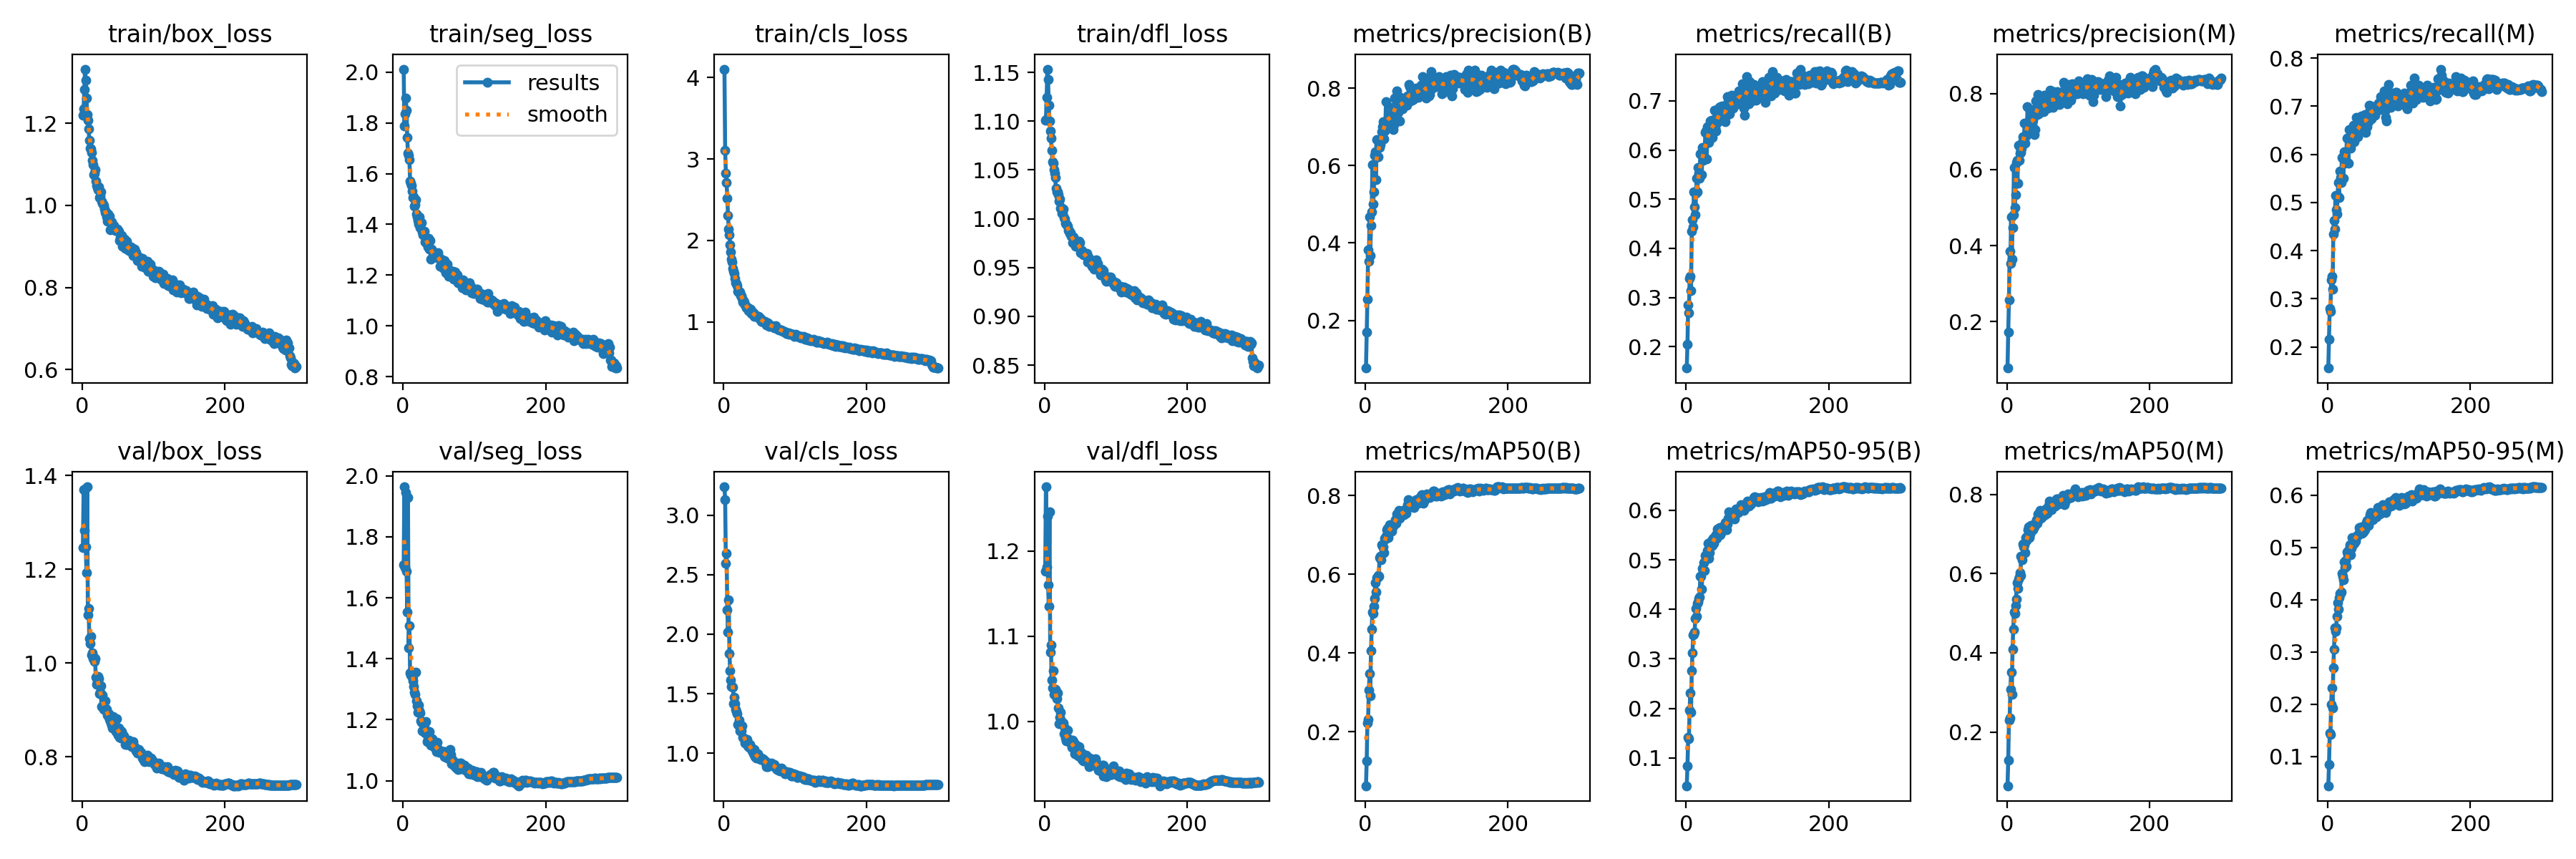

The table this chart was drawn from, first rows:
epoch, train/box_loss, train/seg_loss, train/cls_loss, train/dfl_loss, metrics/precision(B), metrics/recall(B), metrics/mAP50(B), metrics/mAP50-95(B), metrics/precision(M), metrics/recall(M), metrics/mAP50(M), metrics/mAP50-95(M), val/box_loss, val/seg_loss, val/cls_loss, val/dfl_loss, lr/pg0, lr/pg1, lr/pg2
1, 1.22, 2.012, 4.103, 1.101, 0.07677, 0.1564, 0.06324, 0.04384, 0.0777, 0.1561, 0.06416, 0.04426, 1.246, 1.707, 3.238, 1.176, 0.003326, 0.003326, 0.003326
2, 1.236, 1.788, 3.105, 1.102, 0.1692, 0.2051, 0.1262, 0.08322, 0.1727, 0.216, 0.1288, 0.08443, 1.37, 1.964, 3.128, 1.275, 0.006638, 0.006638, 0.006638
3, 1.282, 1.836, 2.826, 1.125, 0.2541, 0.2853, 0.2234, 0.1413, 0.2563, 0.2802, 0.2298, 0.1446, 1.283, 1.7, 2.596, 1.181, 0.009927, 0.009927, 0.009927
4, 1.332, 1.898, 2.708, 1.153, 0.3825, 0.2683, 0.2324, 0.1393, 0.3855, 0.2743, 0.2353, 0.1431, 1.371, 1.946, 2.68, 1.241, 0.009901, 0.009901, 0.009901
5, 1.305, 1.85, 2.519, 1.143, 0.352, 0.3381, 0.3059, 0.197, 0.3533, 0.3386, 0.3077, 0.2, 1.247, 1.686, 2.206, 1.16, 0.009901, 0.009901, 0.009901
6, 1.261, 1.742, 2.308, 1.117, 0.4676, 0.3427, 0.3478, 0.2312, 0.475, 0.3466, 0.3503, 0.2314, 1.192, 1.554, 2.017, 1.135, 0.009868, 0.009868, 0.009868
7, 1.222, 1.68, 2.143, 1.1, 0.3682, 0.3137, 0.2917, 0.1929, 0.3636, 0.3197, 0.2949, 0.1937, 1.376, 1.929, 2.288, 1.246, 0.009835, 0.009835, 0.009835
8, 1.207, 1.671, 2.069, 1.09, 0.4448, 0.4342, 0.4058, 0.2754, 0.4471, 0.4349, 0.4096, 0.2702, 1.103, 1.435, 1.837, 1.081, 0.009802, 0.009802, 0.009802
9, 1.186, 1.654, 1.944, 1.083, 0.48, 0.4583, 0.4608, 0.3126, 0.4812, 0.4626, 0.4594, 0.3049, 1.116, 1.509, 1.693, 1.09, 0.009769, 0.009769, 0.009769
10, 1.159, 1.572, 1.858, 1.07, 0.6026, 0.4437, 0.5048, 0.3485, 0.6049, 0.4452, 0.5024, 0.3464, 1.052, 1.353, 1.618, 1.049, 0.009736, 0.009736, 0.009736
11, 1.139, 1.562, 1.771, 1.058, 0.4997, 0.5152, 0.5002, 0.3499, 0.4998, 0.5143, 0.4984, 0.3393, 1.041, 1.345, 1.562, 1.04, 0.009703, 0.009703, 0.009703
12, 1.138, 1.555, 1.74, 1.057, 0.532, 0.4849, 0.5187, 0.3548, 0.5338, 0.4855, 0.5196, 0.3468, 1.056, 1.355, 1.56, 1.06, 0.00967, 0.00967, 0.00967
13, 1.128, 1.53, 1.659, 1.05, 0.627, 0.4689, 0.5392, 0.3811, 0.6178, 0.4765, 0.5348, 0.3678, 1.018, 1.34, 1.553, 1.032, 0.009637, 0.009637, 0.009637
14, 1.11, 1.506, 1.622, 1.047, 0.6351, 0.5119, 0.5783, 0.4015, 0.6249, 0.5136, 0.5767, 0.3937, 1.022, 1.328, 1.415, 1.037, 0.009604, 0.009604, 0.009604
15, 1.099, 1.508, 1.594, 1.042, 0.5627, 0.5422, 0.5555, 0.3866, 0.5641, 0.5417, 0.5628, 0.3818, 1.01, 1.308, 1.472, 1.037, 0.009571, 0.009571, 0.009571
16, 1.075, 1.472, 1.537, 1.031, 0.6674, 0.5143, 0.5916, 0.4114, 0.6638, 0.5095, 0.5853, 0.4037, 1.012, 1.291, 1.416, 1.035, 0.009538, 0.009538, 0.009538
17, 1.078, 1.477, 1.484, 1.028, 0.6233, 0.5637, 0.5913, 0.4146, 0.625, 0.5649, 0.5912, 0.4126, 1.004, 1.283, 1.371, 1.027, 0.009505, 0.009505, 0.009505
18, 1.087, 1.496, 1.472, 1.028, 0.6219, 0.5522, 0.5969, 0.4228, 0.6421, 0.5513, 0.6017, 0.4117, 1.01, 1.356, 1.351, 1.033, 0.009472, 0.009472, 0.009472
19, 1.059, 1.44, 1.45, 1.024, 0.6519, 0.5426, 0.5959, 0.4248, 0.65, 0.5414, 0.5946, 0.4153, 0.9702, 1.262, 1.332, 1.016, 0.009439, 0.009439, 0.009439
20, 1.048, 1.43, 1.375, 1.018, 0.6468, 0.5918, 0.6431, 0.4671, 0.6449, 0.5933, 0.6437, 0.4503, 0.9539, 1.244, 1.243, 0.9971, 0.009406, 0.009406, 0.009406
21, 1.044, 1.416, 1.368, 1.02, 0.6538, 0.5937, 0.6454, 0.467, 0.6562, 0.5926, 0.6423, 0.4453, 0.9602, 1.225, 1.238, 1.005, 0.009373, 0.009373, 0.009373
22, 1.038, 1.4, 1.372, 1.01, 0.6674, 0.5496, 0.6363, 0.4409, 0.6704, 0.5505, 0.6351, 0.4387, 0.9713, 1.248, 1.28, 1.011, 0.00934, 0.00934, 0.00934
23, 1.045, 1.431, 1.363, 1.012, 0.6872, 0.6058, 0.6749, 0.4827, 0.6867, 0.6055, 0.6744, 0.4719, 0.9673, 1.229, 1.186, 1.001, 0.009307, 0.009307, 0.009307
24, 1.02, 1.388, 1.322, 1.005, 0.7005, 0.5785, 0.6712, 0.4786, 0.6841, 0.581, 0.6667, 0.462, 0.9347, 1.222, 1.222, 0.999, 0.009274, 0.009274, 0.009274
25, 1.022, 1.405, 1.325, 1.006, 0.7139, 0.5861, 0.6693, 0.494, 0.722, 0.5893, 0.6732, 0.475, 0.9383, 1.196, 1.191, 0.9975, 0.009241, 0.009241, 0.009241
26, 1.034, 1.408, 1.286, 1.01, 0.6693, 0.5839, 0.6551, 0.4784, 0.6687, 0.5824, 0.6527, 0.4648, 0.9512, 1.192, 1.23, 0.9983, 0.009208, 0.009208, 0.009208
27, 1.011, 1.37, 1.247, 1.001, 0.6888, 0.636, 0.6915, 0.5095, 0.6887, 0.6343, 0.6903, 0.4916, 0.907, 1.163, 1.135, 0.9857, 0.009175, 0.009175, 0.009175
28, 1.005, 1.358, 1.258, 1, 0.6937, 0.6382, 0.6888, 0.5016, 0.6893, 0.634, 0.6843, 0.4864, 0.9311, 1.189, 1.127, 0.9925, 0.009142, 0.009142, 0.009142
29, 1.003, 1.366, 1.241, 0.9956, 0.7648, 0.5817, 0.6972, 0.508, 0.7652, 0.5809, 0.6947, 0.4875, 0.9043, 1.189, 1.119, 0.9802, 0.009109, 0.009109, 0.009109
30, 1, 1.375, 1.213, 0.9943, 0.7091, 0.6476, 0.7131, 0.5197, 0.7077, 0.6509, 0.7107, 0.497, 0.9017, 1.176, 1.085, 0.977, 0.009076, 0.009076, 0.009076
31, 0.9914, 1.331, 1.199, 0.9935, 0.7156, 0.6357, 0.7167, 0.5341, 0.7195, 0.6363, 0.7179, 0.5054, 0.9006, 1.155, 1.096, 0.9808, 0.009043, 0.009043, 0.009043
32, 0.9818, 1.335, 1.176, 0.9927, 0.7187, 0.6153, 0.6934, 0.5028, 0.7172, 0.613, 0.6906, 0.4862, 0.9194, 1.194, 1.093, 0.9896, 0.00901, 0.00901, 0.00901
33, 0.9841, 1.333, 1.183, 0.988, 0.7155, 0.6482, 0.7045, 0.515, 0.7346, 0.6309, 0.6998, 0.4983, 0.9032, 1.158, 1.118, 0.9801, 0.008977, 0.008977, 0.008977
34, 0.9723, 1.323, 1.17, 0.9879, 0.7321, 0.6593, 0.725, 0.5354, 0.7444, 0.6531, 0.7217, 0.5196, 0.9006, 1.129, 1.06, 0.9777, 0.008944, 0.008944, 0.008944
35, 0.9617, 1.311, 1.141, 0.9851, 0.731, 0.6313, 0.7148, 0.5282, 0.7264, 0.6285, 0.7089, 0.5052, 0.8882, 1.135, 1.059, 0.9765, 0.008911, 0.008911, 0.008911
36, 0.9787, 1.344, 1.163, 0.986, 0.7098, 0.6607, 0.7228, 0.5394, 0.7094, 0.6602, 0.7208, 0.5164, 0.8881, 1.145, 1.049, 0.9749, 0.008878, 0.008878, 0.008878
37, 0.9699, 1.303, 1.134, 0.9821, 0.727, 0.626, 0.7097, 0.5289, 0.7291, 0.6266, 0.71, 0.5085, 0.8923, 1.161, 1.075, 0.9774, 0.008845, 0.008845, 0.008845
38, 0.9741, 1.336, 1.155, 0.9824, 0.7506, 0.6462, 0.725, 0.5442, 0.7577, 0.6428, 0.7209, 0.5178, 0.8798, 1.142, 1.042, 0.9696, 0.008812, 0.008812, 0.008812
39, 0.9415, 1.264, 1.106, 0.9758, 0.6924, 0.6572, 0.7217, 0.5339, 0.6914, 0.6531, 0.7185, 0.5117, 0.8765, 1.117, 1.048, 0.9777, 0.008779, 0.008779, 0.008779
40, 0.9578, 1.303, 1.123, 0.9813, 0.7055, 0.6807, 0.7285, 0.5413, 0.7058, 0.6771, 0.7261, 0.5215, 0.8719, 1.128, 1.02, 0.9767, 0.008746, 0.008746, 0.008746
41, 0.9605, 1.297, 1.103, 0.9789, 0.7744, 0.6443, 0.7299, 0.5476, 0.7797, 0.6377, 0.7247, 0.5219, 0.8671, 1.136, 1.021, 0.9684, 0.008713, 0.008713, 0.008713
42, 0.9484, 1.278, 1.109, 0.9783, 0.7734, 0.6387, 0.7387, 0.5515, 0.7806, 0.6369, 0.7358, 0.523, 0.8618, 1.125, 0.997, 0.9619, 0.00868, 0.00868, 0.00868
43, 0.9416, 1.276, 1.069, 0.9717, 0.7475, 0.6546, 0.7289, 0.5439, 0.7451, 0.6533, 0.727, 0.526, 0.8858, 1.124, 1.032, 0.9734, 0.008647, 0.008647, 0.008647
44, 0.9503, 1.27, 1.078, 0.976, 0.7933, 0.6565, 0.7533, 0.562, 0.798, 0.6534, 0.7501, 0.5378, 0.8671, 1.108, 0.9731, 0.9662, 0.008614, 0.008614, 0.008614
45, 0.9468, 1.274, 1.072, 0.9743, 0.7522, 0.6633, 0.7456, 0.5473, 0.7461, 0.6589, 0.7397, 0.5331, 0.8723, 1.108, 0.9865, 0.9688, 0.008581, 0.008581, 0.008581
46, 0.9387, 1.278, 1.075, 0.9758, 0.7375, 0.6853, 0.7548, 0.5615, 0.7846, 0.6559, 0.7528, 0.5373, 0.8618, 1.116, 0.9615, 0.9607, 0.008548, 0.008548, 0.008548
47, 0.9405, 1.277, 1.071, 0.9725, 0.7626, 0.6868, 0.7622, 0.5647, 0.7675, 0.6799, 0.7587, 0.5393, 0.854, 1.096, 0.9718, 0.9599, 0.008515, 0.008515, 0.008515
48, 0.9389, 1.285, 1.067, 0.9769, 0.7153, 0.6876, 0.7427, 0.5511, 0.754, 0.6576, 0.7391, 0.5273, 0.8816, 1.127, 0.9979, 0.9705, 0.008482, 0.008482, 0.008482
49, 0.9419, 1.287, 1.069, 0.9755, 0.7764, 0.6627, 0.7516, 0.5606, 0.7708, 0.6685, 0.7502, 0.5356, 0.8567, 1.104, 0.9576, 0.9643, 0.008449, 0.008449, 0.008449
50, 0.9373, 1.265, 1.056, 0.9655, 0.7642, 0.6809, 0.7475, 0.5568, 0.7631, 0.6767, 0.7433, 0.5301, 0.8465, 1.094, 0.971, 0.9589, 0.008416, 0.008416, 0.008416
51, 0.9372, 1.269, 1.031, 0.9677, 0.7646, 0.6894, 0.7596, 0.567, 0.7659, 0.6781, 0.7554, 0.5404, 0.8612, 1.093, 0.9528, 0.9641, 0.008383, 0.008383, 0.008383
52, 0.9147, 1.235, 1.046, 0.9675, 0.7469, 0.6846, 0.7591, 0.5665, 0.7528, 0.6821, 0.7574, 0.5337, 0.8417, 1.093, 0.9447, 0.9555, 0.00835, 0.00835, 0.00835
53, 0.9208, 1.264, 1.01, 0.9658, 0.7716, 0.6662, 0.7524, 0.5651, 0.7947, 0.6455, 0.7489, 0.5397, 0.857, 1.098, 0.9615, 0.9587, 0.008317, 0.008317, 0.008317
54, 0.9216, 1.24, 1.009, 0.9627, 0.7588, 0.6746, 0.7515, 0.5685, 0.7597, 0.6717, 0.7483, 0.5483, 0.8403, 1.092, 0.9468, 0.9535, 0.008284, 0.008284, 0.008284
55, 0.9275, 1.26, 1.016, 0.9637, 0.7743, 0.6576, 0.7633, 0.5756, 0.7784, 0.6578, 0.7635, 0.5524, 0.8544, 1.094, 0.953, 0.9586, 0.008251, 0.008251, 0.008251
56, 0.9007, 1.229, 1, 0.9634, 0.7684, 0.6745, 0.7567, 0.5693, 0.7658, 0.6754, 0.7533, 0.551, 0.8451, 1.091, 0.9457, 0.9607, 0.008218, 0.008218, 0.008218
57, 0.908, 1.227, 1.001, 0.9646, 0.7608, 0.6706, 0.7556, 0.5615, 0.7653, 0.6675, 0.7517, 0.5417, 0.8456, 1.096, 0.9404, 0.9547, 0.008185, 0.008185, 0.008185
58, 0.916, 1.257, 1.004, 0.9626, 0.7552, 0.7093, 0.7679, 0.5718, 0.7609, 0.7022, 0.7655, 0.5553, 0.845, 1.078, 0.9366, 0.9608, 0.008152, 0.008152, 0.008152
59, 0.9183, 1.231, 1.002, 0.9646, 0.7791, 0.6985, 0.7769, 0.5844, 0.7831, 0.6911, 0.772, 0.5625, 0.838, 1.095, 0.9174, 0.9536, 0.008119, 0.008119, 0.008119
60, 0.8958, 1.21, 0.9665, 0.956, 0.7758, 0.7092, 0.7895, 0.5975, 0.7854, 0.7001, 0.7825, 0.5666, 0.8264, 1.083, 0.8896, 0.9523, 0.008086, 0.008086, 0.008086
... 240 more rows
